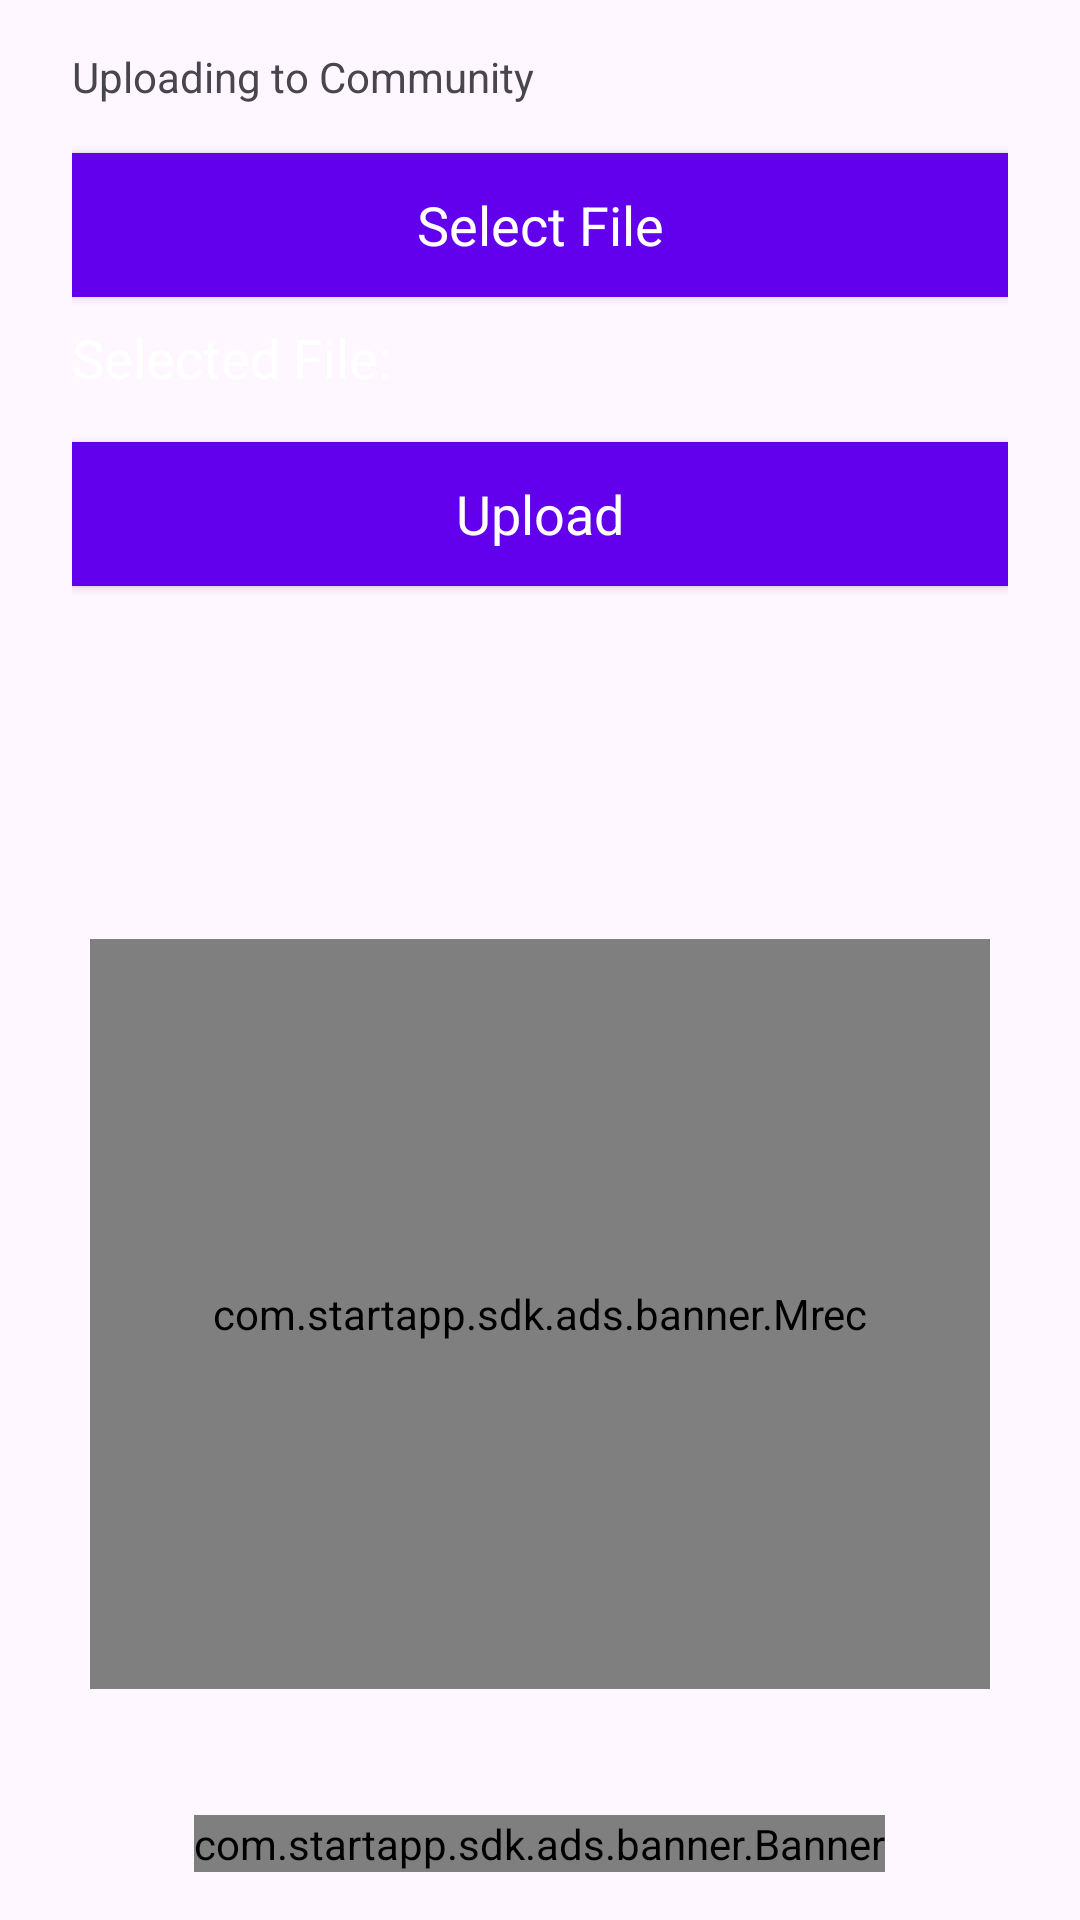

Produce the Android XML layout that renders to this screen, including the resource entries it uses.
<!-- AndroidManifest.xml: application theme Theme.GreatWallpaper -->
<!-- res/layout/upload_activity.xml -->
<?xml version="1.0" encoding="utf-8"?>

<RelativeLayout xmlns:android="http://schemas.android.com/apk/res/android"
    xmlns:tools="http://schemas.android.com/tools"
    android:layout_width="match_parent"
    android:layout_height="match_parent"
    android:paddingStart="24dp"
    android:paddingEnd="24dp"
    android:paddingTop="16dp"
    android:paddingBottom="16dp"
    android:background="?android:attr/windowBackground"
    tools:context=".UploadActivity">

    <TextView
        android:id="@+id/categoryTextView"
        android:layout_width="wrap_content"
        android:layout_height="wrap_content"
        android:text="@string/uploading_to_community" />

    <Button
        android:id="@+id/selectFileButton"
        android:layout_width="match_parent"
        android:layout_height="wrap_content"
        android:layout_below="@id/categoryTextView"
        android:text="@string/select_file"
        android:textAppearance="?android:attr/textAppearanceMedium"
        android:textColor="@android:color/white"
        android:background="@color/colorPrimary"
        android:layout_marginTop="16dp" />

    <TextView
        android:id="@+id/selectedFileTextView"
        android:layout_width="wrap_content"
        android:layout_height="wrap_content"
        android:layout_below="@id/selectFileButton"
        android:text="@string/selected_file_none"
        android:textAppearance="?android:attr/textAppearanceMedium"
        android:textColor="@android:color/white"
        android:layout_marginTop="8dp" />

    <Button
        android:id="@+id/uploadButton"
        android:layout_width="match_parent"
        android:layout_height="wrap_content"
        android:layout_below="@id/selectedFileTextView"
        android:text="@string/upload"
        android:textAppearance="?android:attr/textAppearanceMedium"
        android:textColor="@android:color/white"
        android:background="@color/colorPrimary"
        android:layout_marginTop="16dp" />

    <com.startapp.sdk.ads.banner.Mrec
        android:id="@+id/startioMrec"
        android:layout_width="300dp"
        android:layout_height="250dp"
        android:layout_above="@id/startioBanner"
        android:layout_centerHorizontal="true"
        android:layout_marginTop="16dp"
        android:layout_marginBottom="42dp" />

    <com.startapp.sdk.ads.banner.Banner
        android:id="@+id/startioBanner"
        android:layout_width="wrap_content"
        android:layout_height="wrap_content"
        android:layout_alignParentBottom="true"
        android:layout_centerHorizontal="true" />

</RelativeLayout>
<!-- resources referenced by this layout -->
<resources>
  <string name="select_file">Select File</string>
  <string name="selected_file_none">Selected File:</string>
  <string name="upload">Upload</string>
  <string name="uploading_to_community">Uploading to Community</string>
  <style name="Theme.GreatWallpaper" parent="Base.Theme.GreatWallpaper" />
  <style name="Base.Theme.GreatWallpaper" parent="Theme.Material3.DayNight.NoActionBar">
          
          
      </style>
  <!-- not gathered from this repository: default colours our renderer supplied (Android Studio template values) -->
  <color name="colorPrimary">#FF6200EE</color>
</resources>
